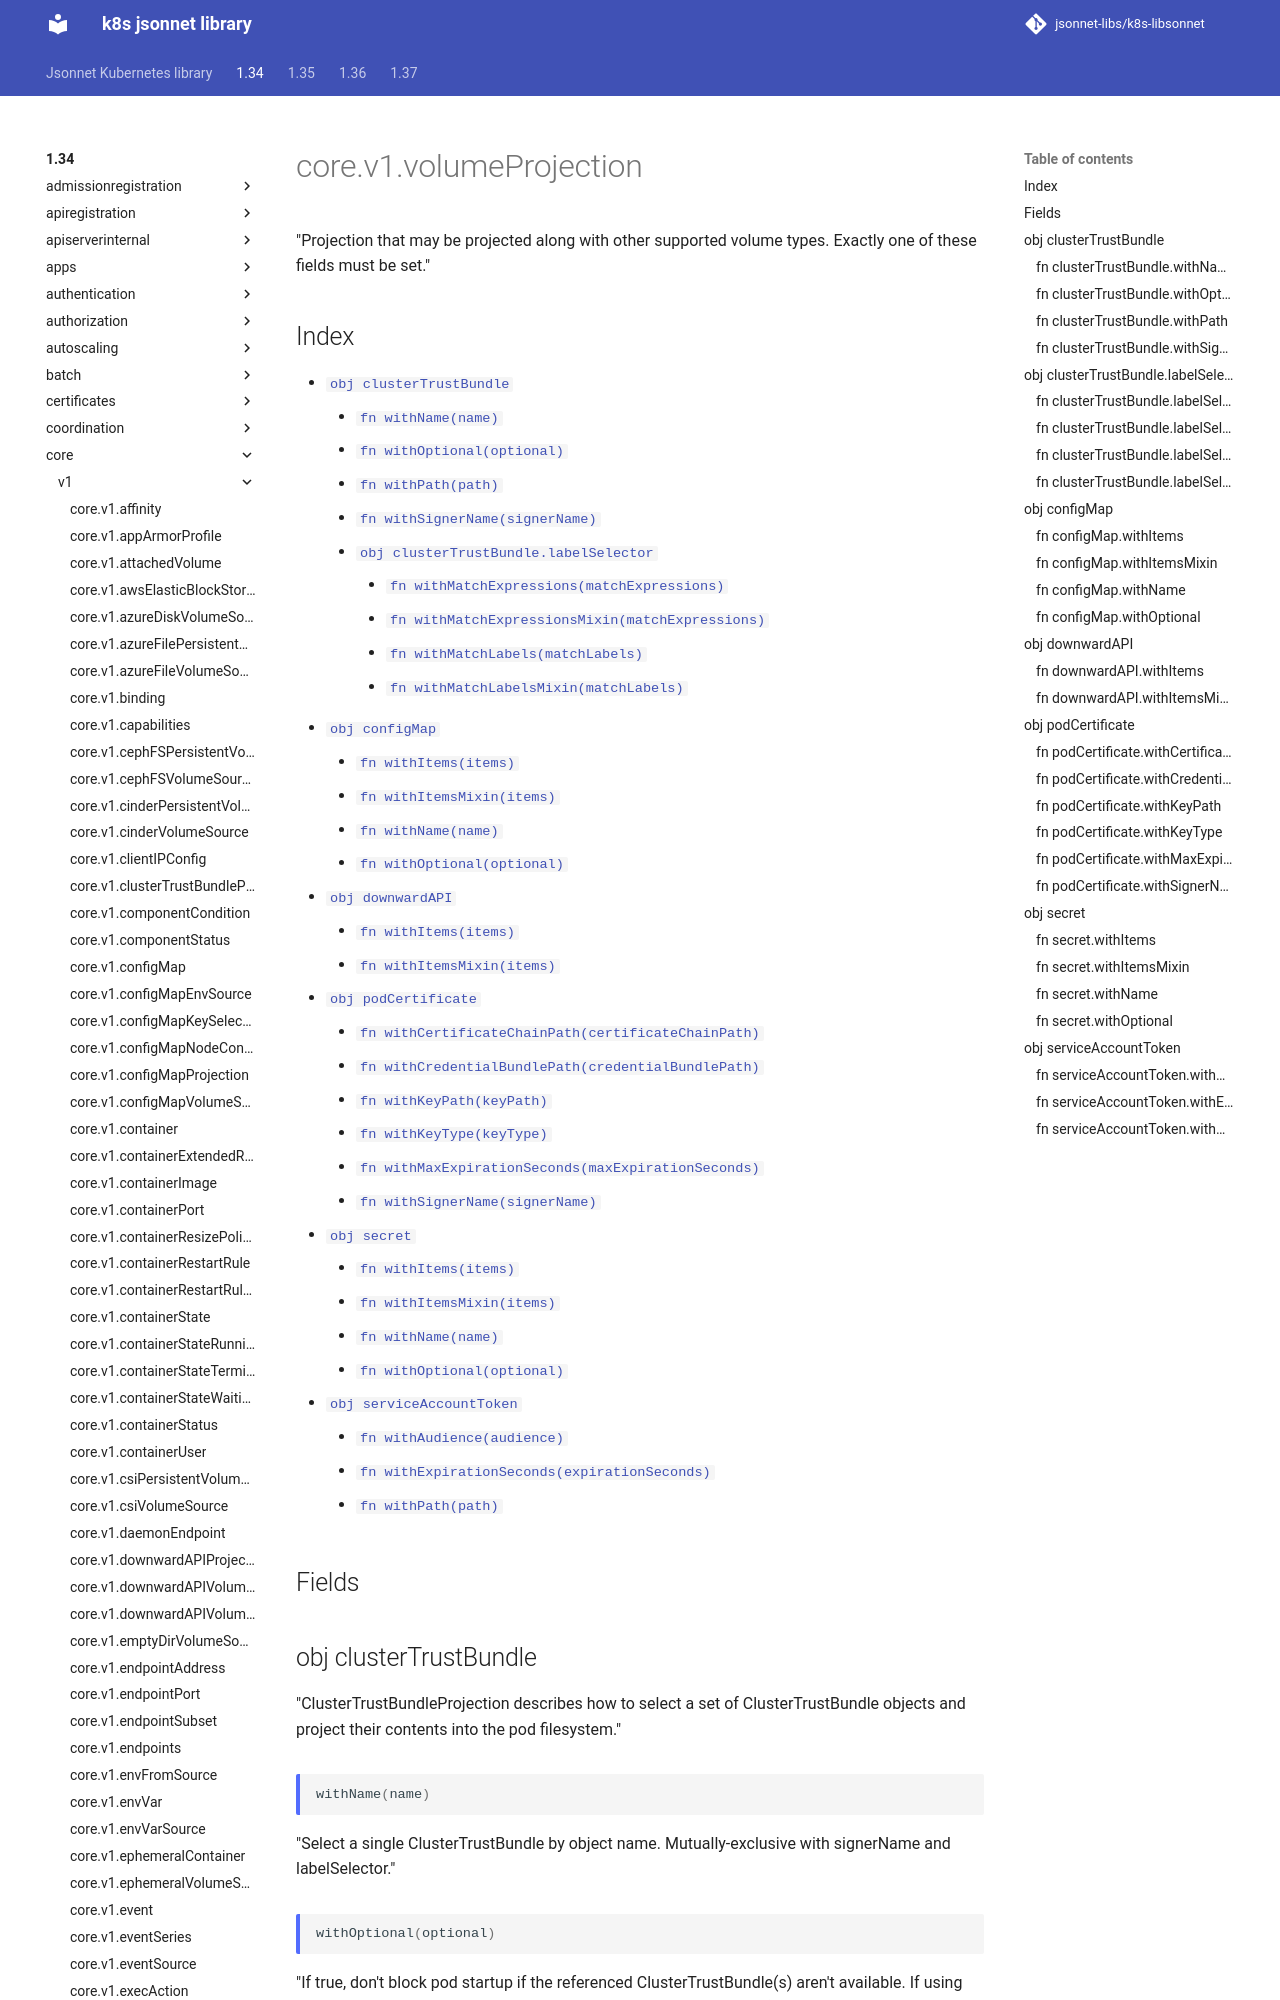

repository: jsonnet-libs/k8s-libsonnet · page: 1.34/core/v1/volumeProjection/index.html · generator: mkdocs

---
permalink: /1.34/core/v1/volumeProjection/
---

# core.v1.volumeProjection

"Projection that may be projected along with other supported volume types. Exactly one of these fields must be set."

## Index

* [`obj clusterTrustBundle`](#obj-clustertrustbundle)
  * [`fn withName(name)`](#fn-clustertrustbundlewithname)
  * [`fn withOptional(optional)`](#fn-clustertrustbundlewithoptional)
  * [`fn withPath(path)`](#fn-clustertrustbundlewithpath)
  * [`fn withSignerName(signerName)`](#fn-clustertrustbundlewithsignername)
  * [`obj clusterTrustBundle.labelSelector`](#obj-clustertrustbundlelabelselector)
    * [`fn withMatchExpressions(matchExpressions)`](#fn-clustertrustbundlelabelselectorwithmatchexpressions)
    * [`fn withMatchExpressionsMixin(matchExpressions)`](#fn-clustertrustbundlelabelselectorwithmatchexpressionsmixin)
    * [`fn withMatchLabels(matchLabels)`](#fn-clustertrustbundlelabelselectorwithmatchlabels)
    * [`fn withMatchLabelsMixin(matchLabels)`](#fn-clustertrustbundlelabelselectorwithmatchlabelsmixin)
* [`obj configMap`](#obj-configmap)
  * [`fn withItems(items)`](#fn-configmapwithitems)
  * [`fn withItemsMixin(items)`](#fn-configmapwithitemsmixin)
  * [`fn withName(name)`](#fn-configmapwithname)
  * [`fn withOptional(optional)`](#fn-configmapwithoptional)
* [`obj downwardAPI`](#obj-downwardapi)
  * [`fn withItems(items)`](#fn-downwardapiwithitems)
  * [`fn withItemsMixin(items)`](#fn-downwardapiwithitemsmixin)
* [`obj podCertificate`](#obj-podcertificate)
  * [`fn withCertificateChainPath(certificateChainPath)`](#fn-podcertificatewithcertificatechainpath)
  * [`fn withCredentialBundlePath(credentialBundlePath)`](#fn-podcertificatewithcredentialbundlepath)
  * [`fn withKeyPath(keyPath)`](#fn-podcertificatewithkeypath)
  * [`fn withKeyType(keyType)`](#fn-podcertificatewithkeytype)
  * [`fn withMaxExpirationSeconds(maxExpirationSeconds)`](#fn-podcertificatewithmaxexpirationseconds)
  * [`fn withSignerName(signerName)`](#fn-podcertificatewithsignername)
* [`obj secret`](#obj-secret)
  * [`fn withItems(items)`](#fn-secretwithitems)
  * [`fn withItemsMixin(items)`](#fn-secretwithitemsmixin)
  * [`fn withName(name)`](#fn-secretwithname)
  * [`fn withOptional(optional)`](#fn-secretwithoptional)
* [`obj serviceAccountToken`](#obj-serviceaccounttoken)
  * [`fn withAudience(audience)`](#fn-serviceaccounttokenwithaudience)
  * [`fn withExpirationSeconds(expirationSeconds)`](#fn-serviceaccounttokenwithexpirationseconds)
  * [`fn withPath(path)`](#fn-serviceaccounttokenwithpath)

## Fields

## obj clusterTrustBundle

"ClusterTrustBundleProjection describes how to select a set of ClusterTrustBundle objects and project their contents into the pod filesystem."

### fn clusterTrustBundle.withName

```ts
withName(name)
```

"Select a single ClusterTrustBundle by object name.  Mutually-exclusive with signerName and labelSelector."

### fn clusterTrustBundle.withOptional

```ts
withOptional(optional)
```

"If true, don't block pod startup if the referenced ClusterTrustBundle(s) aren't available.  If using name, then the named ClusterTrustBundle is allowed not to exist.  If using signerName, then the combination of signerName and labelSelector is allowed to match zero ClusterTrustBundles."
